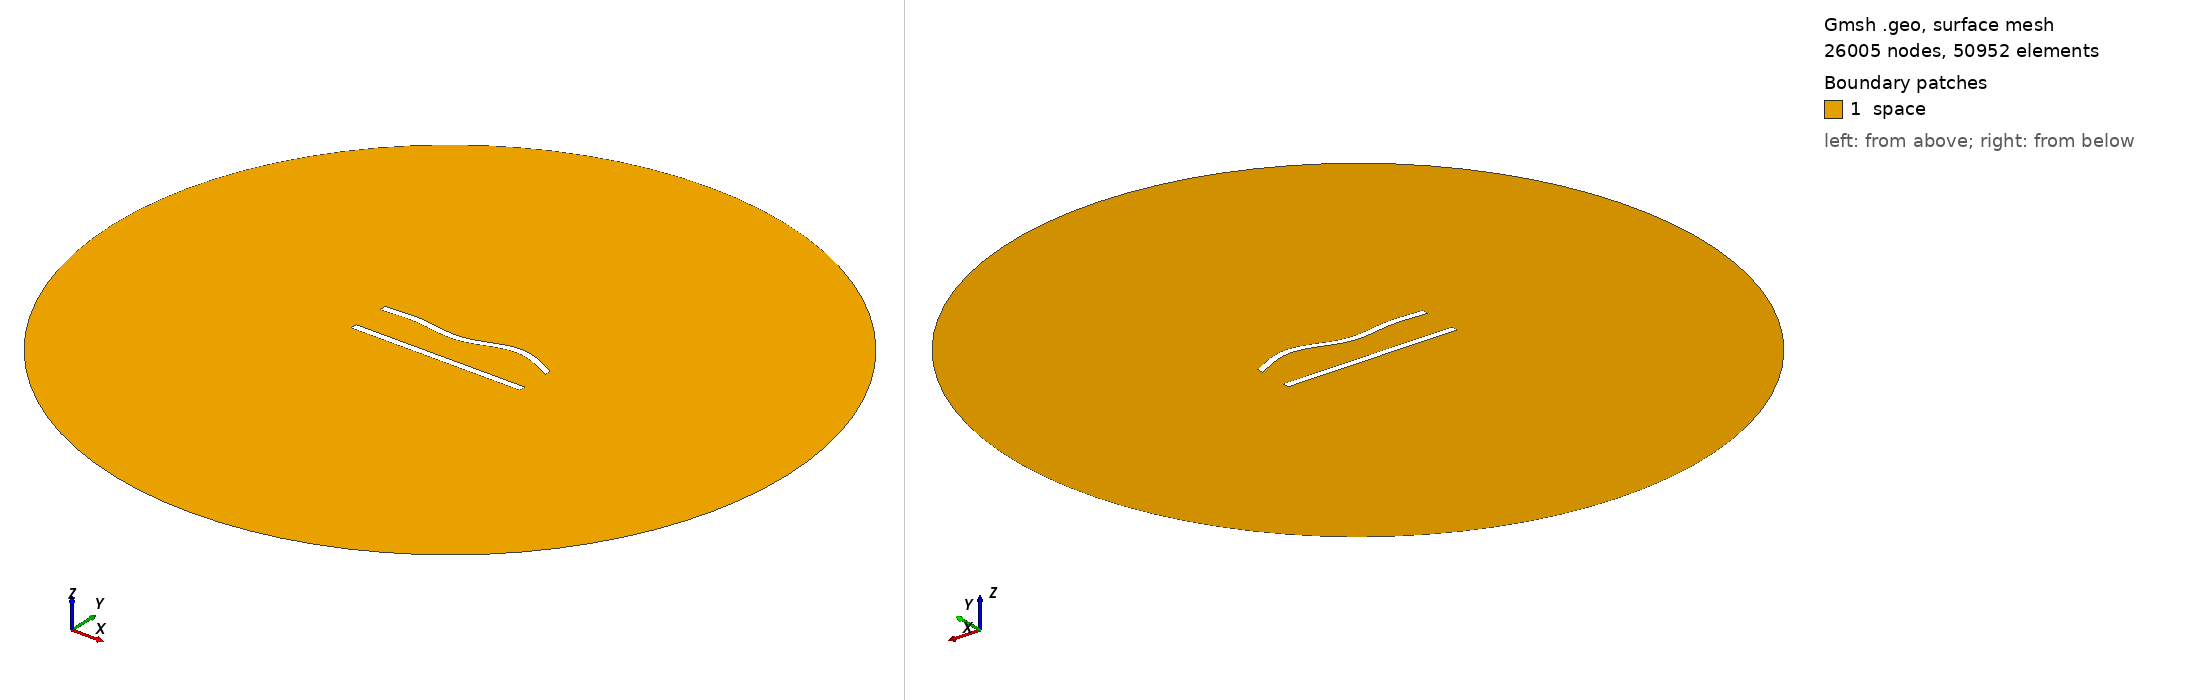

Gmsh geometry script, surface-meshed: 26005 nodes, 50952 surface elements. Boundary patches (legend numbers): 1 space. Left view from above one corner, right view from below the opposite corner. Legend entries are the model's physical surfaces. The drawing asked Gmsh for element sizes between 1% and 20% of the model's largest extent; the script's own settings can give other sizes.

=== 147.geo (drawn) ===
//---------------------------------------
// Geometry kernel
//---------------------------------------

SetFactory("OpenCASCADE");



//---------------------------------------
// Parameters of the geometry
//---------------------------------------

// Overetch of the upper plate
overetch = 0.0;

// Distance between the plates
distance = 22.5;

// Discretization over the x axis (for the deformation)
nx = 50; 

// Length of the plate
L = 100 - overetch; 

// Number of modes
n = 4; 

// 1st mode coefficient
coeff(1) = 1.5;
beta(1) = 0.596864 * 3.1415926535 / L;

// 2nd mode coefficient
coeff(2) = 0.0;
beta(2) = 1.49418 * 3.1415926535 / L;

// 3rd mode coefficient
coeff(3) = -1.5;
beta(3) = 2.50025 * 3.1415926535 / L;

// 4th mode coefficient
coeff(4) = 1.5;
beta(4) = 3.49999 * 3.1415926535 / L;



//---------------------------------------
// Upper plate (deformed rectangle)
//---------------------------------------

// Coordiantes of the upper plate
xmin = -50;
xmax = 50 - overetch;

// Height of the upper plate
yheight = 4 - 2 * overetch;

// Indexes of the points
UpperID[] = {};
LowerID[] = {};
LeftID[] = {};
RightID[] = {};

// Point index
p = 1;

// Horizontal edges
For i In {1:nx}
    x = xmin + (i-1)*(xmax - xmin)/(nx-1);

    y_bottom = distance / 2 + overetch;
    For j In {1:n}
        C = (Cosh(beta(j)*L) + Cos(beta(j)*L)) / (Sinh(beta(j)*L) + Sin(beta(j)*L));
        y_bottom  = y_bottom + coeff(j) * (Cosh(beta(j)*(x+50)) - Cos(beta(j)*(x+50)) - C * (Sinh(beta(j)*(x+50)) - Sin(beta(j)*(x+50))));
    EndFor

    y_top = y_bottom + yheight;

    Point(p) = {x, y_top, 0, 1.0};
    UpperID[i] = p;
    p = p + 1;

    Point(p) = {x, y_bottom, 0, 1.0};
    LowerID[i] = p;
    p = p + 1;
EndFor

// Create point lists
UpperPts[] = {}; LowerPts[] = {};
For i In {1:nx}
  UpperPts[] += {UpperID[i]};
  LowerPts[] += {LowerID[i]};
EndFor

// Build splines
Spline(1) = {UpperPts[]};
Spline(2) = {LowerPts[]};
Line(3) = {LowerPts[nx-1], UpperPts[nx-1]};
Line(4) = {LowerPts[0], UpperPts[0]};

// Build the plane surface
Curve Loop(1) = {2, 3, -1, -4};
Plane Surface(1) = {1};



//---------------------------------------
// Lower plate (rectangle)
//---------------------------------------

// Vertices
Point(1001) = {-50, -distance/2, 0, 1.0};
Point(1002) = { 50, -distance/2, 0, 1.0};
Point(1003) = { 50,  -distance/2 + 4, 0, 1.0};
Point(1004) = {-50,  -distance/2 + 4, 0, 1.0};

// Edges
Line(5) = {1001, 1002};
Line(6) = {1002, 1003};
Line(7) = {1003, 1004};
Line(8) = {1004, 1001};

// Plane surface
Line Loop(2) = {5, 6, 7, 8};
Plane Surface(2) = {2}; 



//---------------------------------------
// Outer (fictious) boundary
//---------------------------------------

// Points
Point(1005) = {0, 0, 0};       // Center
Point(1006) = {200, 0, 0};     // Start point
Point(1007) = {0, 200, 0};     // 90 degrees
Point(1008) = {-200, 0, 0};    // 180 degrees
Point(1009) = {0, -200, 0};    // 270 degrees

// Circle arcs (each needs start, center, end)
Circle(9) = {1006, 1005, 1007};
Circle(10) = {1007, 1005, 1008};
Circle(11) = {1008, 1005, 1009};
Circle(12) = {1009, 1005, 1006};

// Plane surface for the entire domain
Curve Loop(3) = {9, 10, 11, 12};
Surface(3) = {3};

// Subtract the plates from the whole domain to obtain the actual domain where we want to solve the equations
BooleanDifference{ Surface{3}; Delete; }{ Surface{1}; Surface{2}; Delete; }




//---------------------------------------
// Transfinite Lines/Curves
//---------------------------------------

// Set the number of points on the boundaries
r = 6;
d = 0.15;

// Plates
Transfinite Curve {1} = 50*r/4 Using Progression 1;
Transfinite Line {2} = 50*r Using Progression 1;
Transfinite Curve {3, 4} = 2*r Using Progression 1+d;
Transfinite Line {5} = 50*r/4 Using Progression 1;
Transfinite Line {7} = 50*r Using Progression 1;
Transfinite Line {6} = 2*r Using Progression 1-d;
Transfinite Line {8} = 2*r Using Progression 1+d;

// Outer boundary
Transfinite Line {9, 10, 11, 12} = 20 Using Progression 1;



//---------------------------------------
// Physical groups
//---------------------------------------                

// Physical curves (boundaries)
Physical Line("force_segment", 10) = {2};
Physical Line("upper_plate", 11) = {1, 3, 4};
Physical Line("lower_plate", 12) = {5, 6, 7, 8};
Physical Line("boundary", 20) = {9, 10, 11, 12};

// Physical Surfaces
Physical Surface("space", 30) = {3};



//---------------------------------------
// 6. Generate the Mesh
//---------------------------------------

// 2D mesh generation
Mesh 2;
